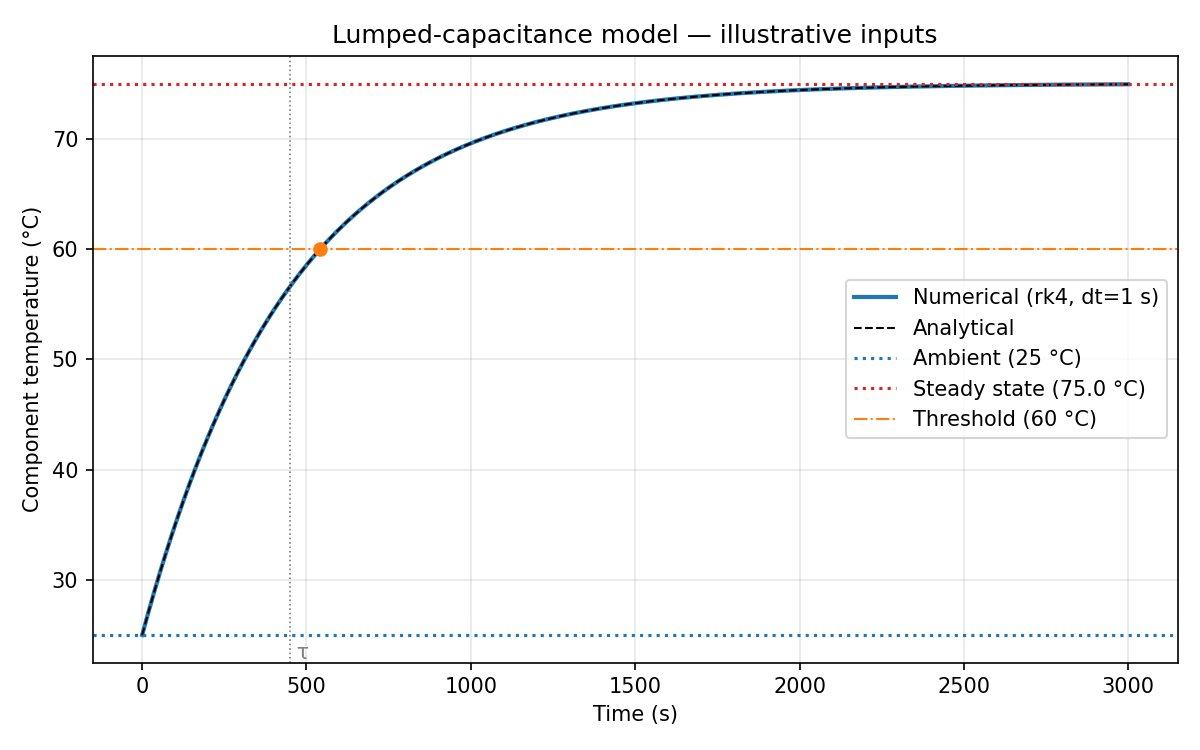

Values plotted in this chart, from the file beside it:
time_s, temperature_numerical_C, temperature_analytical_C, abs_error_K
0.000000, 25, 25, 0.000e+00
1, 25.11, 25.11, 1.776e-14
2, 25.22, 25.22, 4.263e-14
3, 25.33, 25.33, 6.750e-14
4, 25.44, 25.44, 8.882e-14
5, 25.55, 25.55, 1.172e-13
6, 25.66, 25.66, 1.386e-13
7, 25.77, 25.77, 1.563e-13
8, 25.88, 25.88, 1.776e-13
9, 25.99, 25.99, 2.061e-13
10, 26.1, 26.1, 2.309e-13
11, 26.21, 26.21, 2.522e-13
12, 26.32, 26.32, 2.700e-13
13, 26.42, 26.42, 2.913e-13
14, 26.53, 26.53, 3.055e-13
15, 26.64, 26.64, 3.340e-13
16, 26.75, 26.75, 3.482e-13
17, 26.85, 26.85, 3.730e-13
18, 26.96, 26.96, 3.979e-13
19, 27.07, 27.07, 4.121e-13
20, 27.17, 27.17, 4.334e-13
21, 27.28, 27.28, 4.583e-13
22, 27.39, 27.39, 4.832e-13
23, 27.49, 27.49, 4.974e-13
24, 27.6, 27.6, 5.187e-13
25, 27.7, 27.7, 5.436e-13
26, 27.81, 27.81, 5.613e-13
27, 27.91, 27.91, 5.826e-13
28, 28.02, 28.02, 5.969e-13
29, 28.12, 28.12, 6.182e-13
30, 28.22, 28.22, 6.359e-13
31, 28.33, 28.33, 6.608e-13
32, 28.43, 28.43, 6.750e-13
33, 28.54, 28.54, 6.999e-13
34, 28.64, 28.64, 7.176e-13
35, 28.74, 28.74, 7.390e-13
36, 28.84, 28.84, 7.603e-13
37, 28.95, 28.95, 7.780e-13
38, 29.05, 29.05, 7.958e-13
39, 29.15, 29.15, 8.171e-13
40, 29.25, 29.25, 8.384e-13
41, 29.35, 29.35, 8.598e-13
42, 29.46, 29.46, 8.811e-13
43, 29.56, 29.56, 8.953e-13
44, 29.66, 29.66, 9.166e-13
45, 29.76, 29.76, 9.415e-13
46, 29.86, 29.86, 9.557e-13
47, 29.96, 29.96, 9.734e-13
48, 30.06, 30.06, 9.912e-13
49, 30.16, 30.16, 1.009e-12
50, 30.26, 30.26, 1.023e-12
51, 30.36, 30.36, 1.044e-12
52, 30.46, 30.46, 1.069e-12
53, 30.56, 30.56, 1.076e-12
54, 30.65, 30.65, 1.098e-12
55, 30.75, 30.75, 1.116e-12
56, 30.85, 30.85, 1.133e-12
57, 30.95, 30.95, 1.155e-12
58, 31.05, 31.05, 1.169e-12
59, 31.14, 31.14, 1.190e-12
... 2,941 more rows
